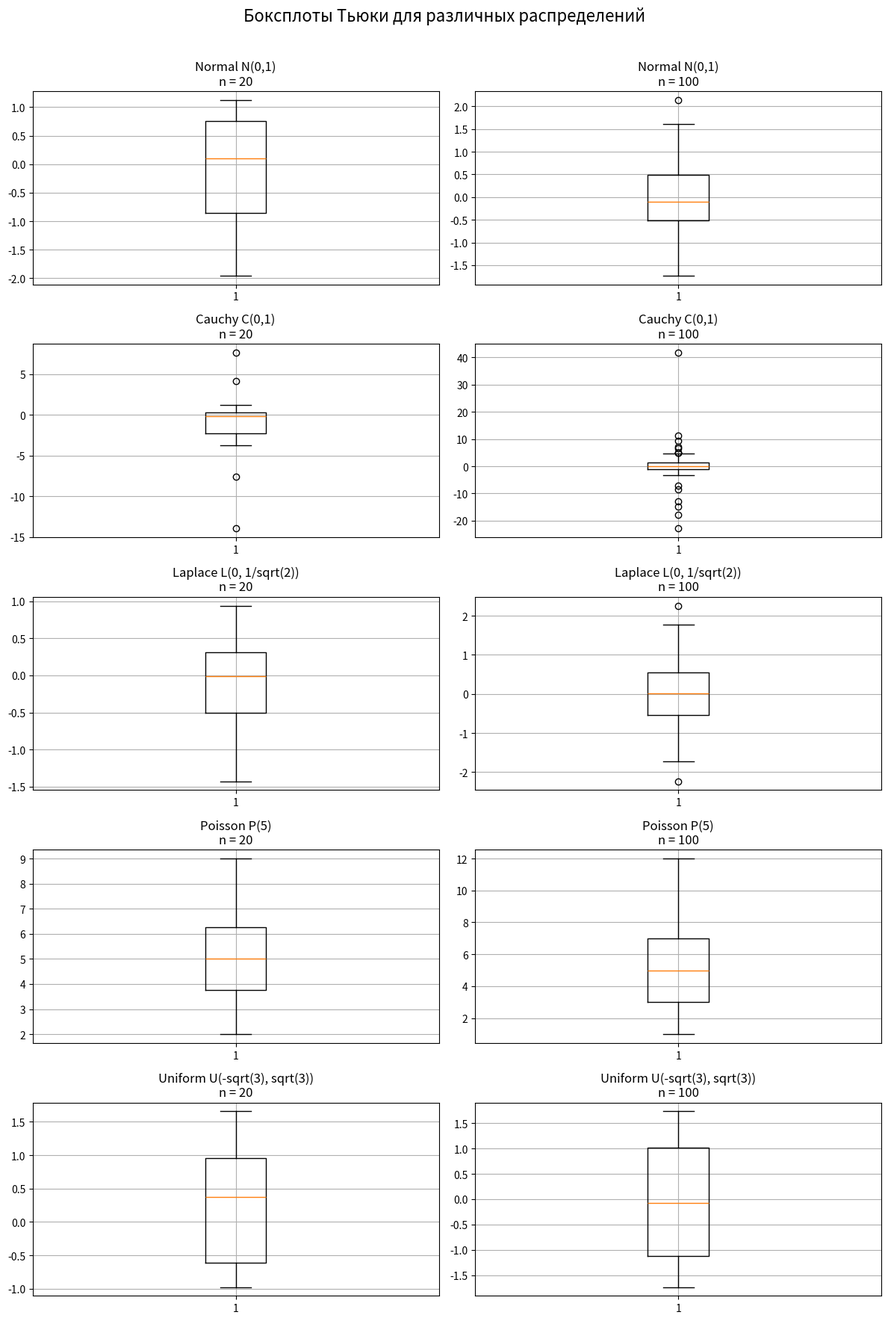

This chart was generated by the following Python code:
import numpy as np
import matplotlib.pyplot as plt
from scipy.stats import norm, cauchy, laplace, poisson, uniform
import pandas as pd

# -----------------------------
# ПАРАМЕТРЫ ЭКСПЕРИМЕНТА
# -----------------------------
rng = np.random.default_rng(42)

sample_sizes = [20, 100]
num_experiments = 1000

sqrt2 = np.sqrt(2)
sqrt3 = np.sqrt(3)

# -----------------------------
# ГЕНЕРАТОРЫ РАСПРЕДЕЛЕНИЙ
# -----------------------------
def generate_normal(size):
    return norm.rvs(loc=0, scale=1, size=size, random_state=rng)

def generate_cauchy(size):
    return cauchy.rvs(loc=0, scale=1, size=size, random_state=rng)

def generate_laplace(size):
    return laplace.rvs(loc=0, scale=1 / sqrt2, size=size, random_state=rng)

def generate_poisson(size):
    return poisson.rvs(mu=5, size=size, random_state=rng)

def generate_uniform(size):
    return uniform.rvs(loc=-sqrt3, scale=2 * sqrt3, size=size, random_state=rng)

distributions = [
    ("Normal N(0,1)", generate_normal),
    ("Cauchy C(0,1)", generate_cauchy),
    ("Laplace L(0, 1/sqrt(2))", generate_laplace),
    ("Poisson P(5)", generate_poisson),
    ("Uniform U(-sqrt(3), sqrt(3))", generate_uniform),
]

# -----------------------------
# ФУНКЦИЯ ДЛЯ ПОИСКА ВЫБРОСОВ ПО ТЬЮКИ
# -----------------------------
def tukey_outlier_fraction(sample):
    q1 = np.percentile(sample, 25)
    q3 = np.percentile(sample, 75)
    iqr = q3 - q1

    lower_bound = q1 - 1.5 * iqr
    upper_bound = q3 + 1.5 * iqr

    outliers = sample[(sample < lower_bound) | (sample > upper_bound)]
    return len(outliers) / len(sample)

# -----------------------------
# ПОСТРОЕНИЕ БОКСПЛОТОВ
# -----------------------------
def plot_boxplots():
    fig, axes = plt.subplots(len(distributions), len(sample_sizes), figsize=(12, 18))
    fig.suptitle("Боксплоты Тьюки для различных распределений", fontsize=16)

    for i, (dist_name, generator) in enumerate(distributions):
        for j, n in enumerate(sample_sizes):
            sample = generator(n)

            ax = axes[i, j]
            ax.boxplot(sample, vert=True)
            ax.set_title(f"{dist_name}\nn = {n}")
            ax.grid(True)

    plt.tight_layout(rect=[0, 0, 1, 0.97])
    plt.show()

# -----------------------------
# ЭКСПЕРИМЕНТАЛЬНАЯ ОЦЕНКА СРЕДНЕЙ ДОЛИ ВЫБРОСОВ
# -----------------------------
def calculate_average_outlier_fractions():
    results = []

    for dist_name, generator in distributions:
        for n in sample_sizes:
            fractions = []

            for _ in range(num_experiments):
                sample = generator(n)
                fraction = tukey_outlier_fraction(sample)
                fractions.append(fraction)

            mean_fraction = np.mean(fractions)

            results.append({
                "Распределение": dist_name,
                "n": n,
                "Средняя доля выбросов": mean_fraction
            })

    return pd.DataFrame(results)

# -----------------------------
# ОСНОВНАЯ ЧАСТЬ ПРОГРАММЫ
# -----------------------------
if __name__ == "__main__":
    # 1. Строим боксплоты
    plot_boxplots()

    # 2. Считаем среднюю долю выбросов
    result_table = calculate_average_outlier_fractions()

    # Красивый вывод таблицы
    pd.set_option("display.max_rows", None)
    pd.set_option("display.max_columns", None)
    pd.set_option("display.width", 1000)
    pd.set_option("display.colheader_justify", "center")

    print("\nСредняя доля выбросов по 1000 выборкам:\n")
    print(result_table.to_string(index=False))
